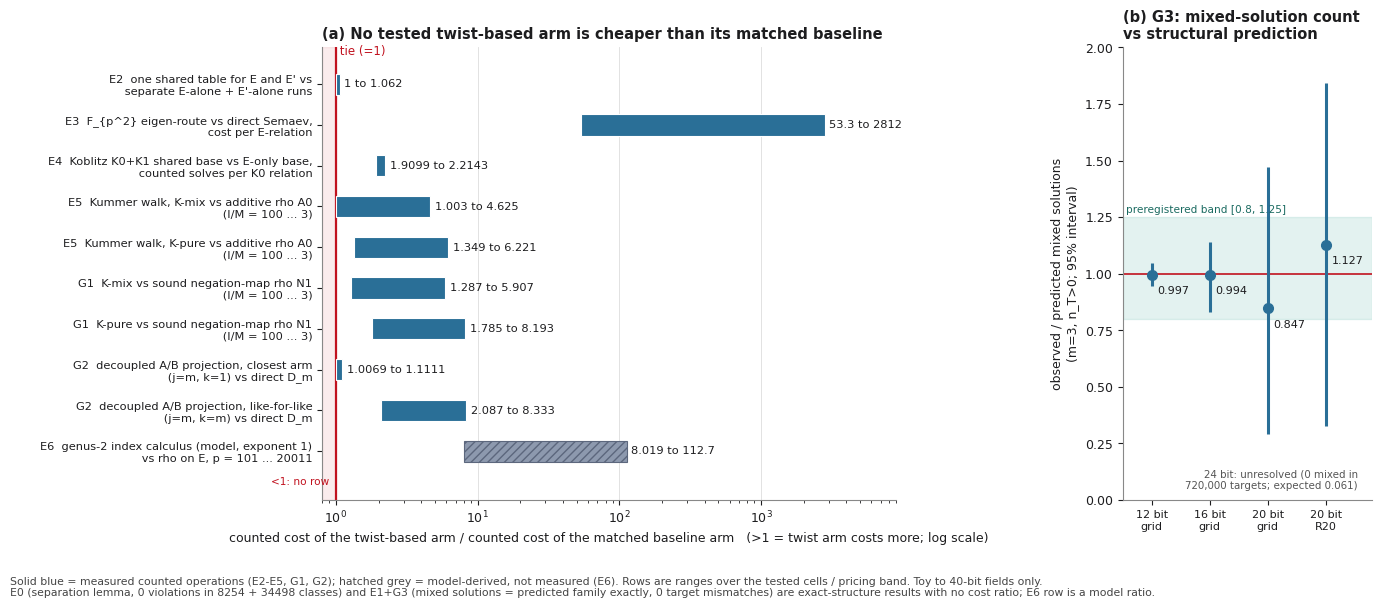

This figure's Python source: (Note: this script raises an exception after producing the figure.)
"""Summary graph for the twist-ECDLP study. Plots ONLY values recorded in the experiment
directories (copied below with their source file); nothing is computed or invented here.

Panel (a): counted-cost ratio  (twist-based arm) / (matched baseline arm), log axis, 1 = tie.
Panel (b): G3 observed / structurally predicted number of mixed (twist) Semaev solutions.
"""
import matplotlib
matplotlib.use("Agg")
import matplotlib.pyplot as plt

OUT = "/tmp/claude-0/-home-user/6c104f56-b34a-5c4d-a978-f322cc83838f/scratchpad/twist_ecdlp/summary"

# (label, low, high, kind, source)  kind: 'meas' measured counted ops, 'model' model-derived
ROWS = [
    # E2 RESULTS.md primary table: sav in [-0.062, 0] over 9 cells and w in {0,0.1,1};
    # ratio = C_both/(C_E+C_E') = 1 - sav
    ("E2  one shared table for E and E' vs\n      separate E-alone + E'-alone runs", 1.000, 1.062, "meas"),
    # E3 results.csv / RESULTS.md: rho_gen over 33 powered cells
    ("E3  F_{p^2} eigen-route vs direct Semaev,\n      cost per E-relation", 53.3, 2812.0, "meas"),
    # E4 RESULTS.md cost S/E median over 18 random-V cells with l>=6 (1.91-2.13); full table 1.9099-2.2143
    ("E4  Koblitz K0+K1 shared base vs E-only base,\n      counted solves per K0 relation", 1.9099, 2.2143, "meas"),
    # E5 summary.txt cost ratios b>=28, I/M = 100 .. 3 (S = 0.8 M)
    ("E5  Kummer walk, K-mix vs additive rho A0\n      (I/M = 100 ... 3)", 1.003, 4.625, "meas"),
    ("E5  Kummer walk, K-pure vs additive rho A0\n      (I/M = 100 ... 3)", 1.349, 6.221, "meas"),
    # G1 summary.txt / ratios.csv, w = 0, I/M = 100 .. 3
    ("G1  K-mix vs sound negation-map rho N1\n      (I/M = 100 ... 3)", 1.287, 5.907, "meas"),
    ("G1  K-pure vs sound negation-map rho N1\n      (I/M = 100 ... 3)", 1.785, 8.193, "meas"),
    # G2 RESULTS.md: closest decoupled arm PF(j=m,k=1) range over primary pooled cells
    ("G2  decoupled A/B projection, closest arm\n      (j=m, k=1) vs direct D_m", 1.0069, 1.1111, "meas"),
    ("G2  decoupled A/B projection, like-for-like\n      (j=m, k=m) vs direct D_m", 2.087, 8.333, "meas"),
    # E6 RESULTS.md operation-count table: model IC ops / rho ops (l = #E), p = 101 .. 20011
    ("E6  genus-2 index calculus (model, exponent 1)\n      vs rho on E, p = 101 ... 20011", 8.019, 112.7, "model"),
]

# Panel (b): G3 f4_table.tsv / RESULTS.md ratio c_hat/c_ref with 95% hierarchical interval
B = [
    ("12 bit\ngrid", 0.9965, 0.9458, 1.0476),
    ("16 bit\ngrid", 0.9935, 0.8302, 1.1412),
    ("20 bit\ngrid", 0.8465, 0.2934, 1.4702),
    ("20 bit\nR20", 1.1265, 0.3288, 1.8424),
]

C_MEAS = "#2a6f97"     # blue
C_MODEL = "#8d99ae"    # grey-blue (model, not measured)
C_REF = "#c1121f"      # red reference line
INK = "#1d1d1f"

plt.rcParams.update({
    "font.family": "DejaVu Sans", "font.size": 9, "axes.edgecolor": "#888888",
    "axes.labelcolor": INK, "xtick.color": INK, "ytick.color": INK, "text.color": INK,
})

fig, (ax, bx) = plt.subplots(
    1, 2, figsize=(14, 6.2), gridspec_kw={"width_ratios": [2.3, 1], "wspace": 0.55})

# ---- panel (a)
n = len(ROWS)
for i, (lab, lo, hi, kind) in enumerate(ROWS):
    y = n - 1 - i
    col = C_MEAS if kind == "meas" else C_MODEL
    ax.barh(y, hi - lo, left=lo, height=0.52, color=col,
            hatch="////" if kind == "model" else None,
            edgecolor="white" if kind == "meas" else "#5c677d", linewidth=0.8, zorder=3)
    ax.text(hi * 1.08, y, f"{lo:g} to {hi:g}", va="center", ha="left", fontsize=8.2, zorder=4)
ax.set_xscale("log")
ax.set_xlim(0.8, 9000)
ax.set_yticks(range(n))
ax.set_yticklabels([r[0] for r in ROWS][::-1], fontsize=8.2)
ax.axvline(1.0, color=C_REF, lw=1.6, zorder=2)
ax.text(1.0, n - 0.35, " tie (=1)", color=C_REF, fontsize=8.5, va="bottom", ha="left")
ax.axvspan(0.8, 1.0, color=C_REF, alpha=0.08, zorder=1)
ax.text(0.9, -0.62, "<1: no row", color=C_REF, fontsize=7.6,
        ha="right", va="top")
ax.set_ylim(-1.2, n - 0.1)
ax.set_xlabel("counted cost of the twist-based arm / counted cost of the matched baseline arm   "
              "(>1 = twist arm costs more; log scale)")
ax.set_title("(a) No tested twist-based arm is cheaper than its matched baseline", loc="left",
             fontsize=10.5, fontweight="bold")
ax.grid(axis="x", which="major", color="#dddddd", lw=0.6, zorder=0)
for s in ("top", "right"):
    ax.spines[s].set_visible(False)

# ---- panel (b)
m = len(B)
for i, (lab, pt, lo, hi) in enumerate(B):
    x = i
    bx.plot([x, x], [lo, hi], color=C_MEAS, lw=2.2, zorder=3, solid_capstyle="butt")
    bx.plot([x], [pt], "o", color=C_MEAS, ms=7, zorder=4)
    bx.text(x + 0.1, pt - 0.07, f"{pt:.3f}", fontsize=8, va="center", ha="left")
bx.axhspan(0.8, 1.25, color="#2a9d8f", alpha=0.13, zorder=1)
bx.axhline(1.0, color=C_REF, lw=1.2, zorder=2)
bx.text(-0.45, 1.27, "preregistered band [0.8, 1.25]", fontsize=7.6, color="#1b6b61", ha="left")
bx.text(m - 0.45, 0.04, "24 bit: unresolved (0 mixed in\n720,000 targets; expected 0.061)",
        fontsize=7.4, ha="right", va="bottom", color="#555555")
bx.set_xticks(range(m))
bx.set_xticklabels([b[0] for b in B], fontsize=8)
bx.set_xlim(-0.5, m - 0.2)
bx.set_ylim(0, 2.0)
bx.set_ylabel("observed / predicted mixed solutions\n(m=3, n_T>0; 95% interval)")
bx.set_title("(b) G3: mixed-solution count\nvs structural prediction", loc="left",
             fontsize=10.5, fontweight="bold")
for s in ("top", "right"):
    bx.spines[s].set_visible(False)

fig.text(0.012, 0.012,
         "Solid blue = measured counted operations (E2-E5, G1, G2); hatched grey = model-derived, not measured (E6). "
         "Rows are ranges over the tested cells / pricing band. Toy to 40-bit fields only.\n"
         "E0 (separation lemma, 0 violations in 8254 + 34498 classes) and E1+G3 (mixed solutions = predicted family exactly, "
         "0 target mismatches) are exact-structure results with no cost ratio; E6 row is a model ratio.",
         fontsize=7.8, color="#444444", ha="left", va="bottom")
fig.subplots_adjust(left=0.235, right=0.985, top=0.9, bottom=0.17)
fig.savefig(OUT + ".svg")
fig.savefig(OUT + ".png", dpi=170)
print("wrote", OUT + ".svg", OUT + ".png")
